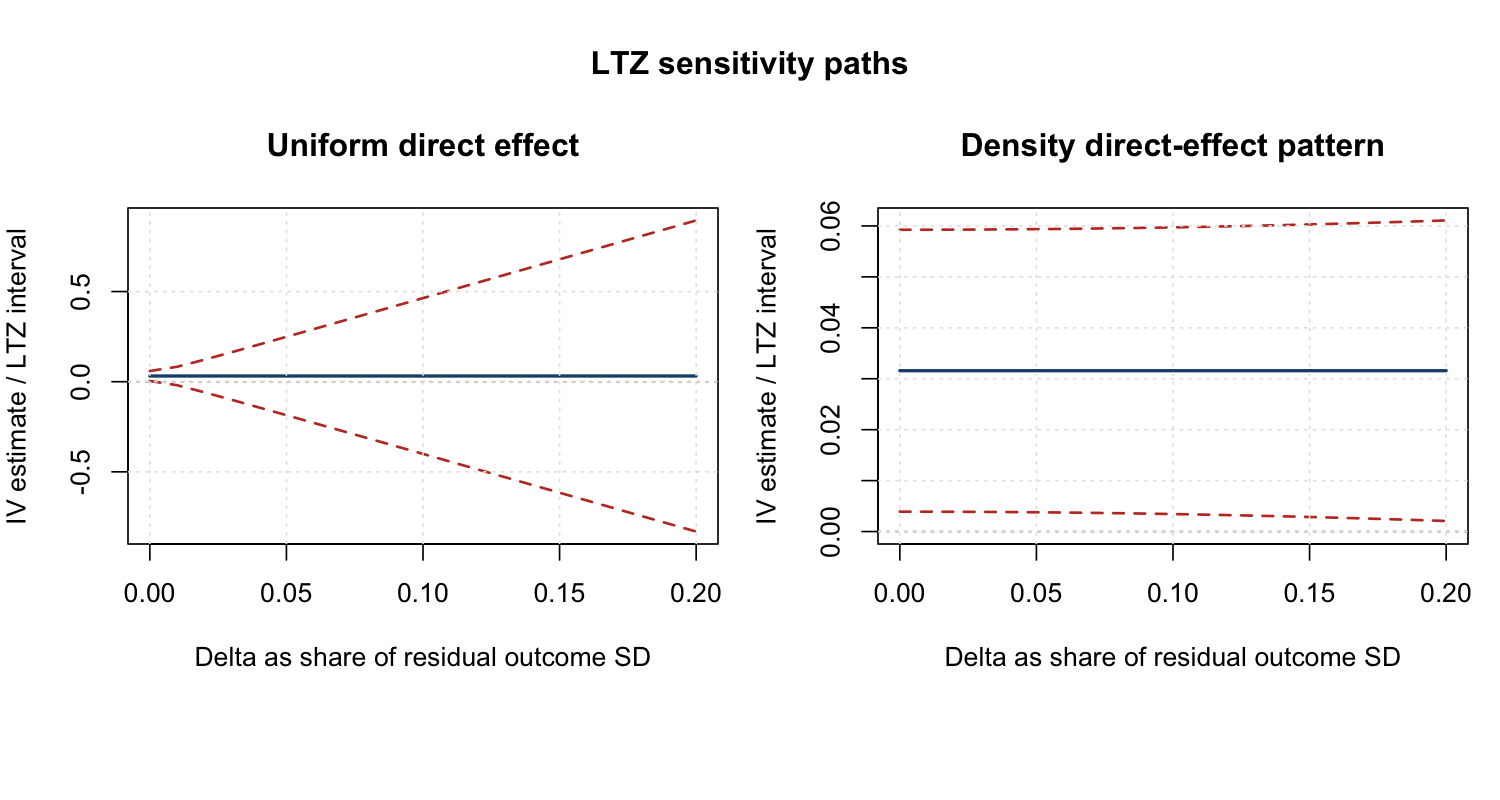

The data file committed next to this chart (first rows):
term, delta, method, estimate, conf_low, conf_high, contains_zero, pattern_name, pattern_type, violation_pattern_used, scale_instrument, nobs, se, theta_min, theta_max, baseline_estimate, baseline_conf_low, baseline_conf_high, crosses_baseline_sign, significant_at_level, error, delta_outcome_units, delta_share_of_residual_y_sd, residual_y_sd
log_providers, 0, ltz, 0.03158, 0.003904, 0.05925, FALSE, Uniform direct effect, uniform, TRUE, residual_sd, 114803, 0.01412, NA, NA, 0.03158, 0.003904, 0.05925, FALSE, TRUE, NA, 0, 0, 0.183
log_providers, 0.00183, ltz, 0.03158, -0.01966, 0.08281, TRUE, Uniform direct effect, uniform, TRUE, residual_sd, 114803, 0.02614, NA, NA, 0.03158, 0.003904, 0.05925, TRUE, FALSE, NA, 0.00183, 0.01, 0.183
log_providers, 0.003661, ltz, 0.03158, -0.05899, 0.1221, TRUE, Uniform direct effect, uniform, TRUE, residual_sd, 114803, 0.04621, NA, NA, 0.03158, 0.003904, 0.05925, TRUE, FALSE, NA, 0.003661, 0.02, 0.183
log_providers, 0.005491, ltz, 0.03158, -0.1007, 0.1639, TRUE, Uniform direct effect, uniform, TRUE, residual_sd, 114803, 0.06749, NA, NA, 0.03158, 0.003904, 0.05925, TRUE, FALSE, NA, 0.005491, 0.03, 0.183
log_providers, 0.007322, ltz, 0.03158, -0.1431, 0.2063, TRUE, Uniform direct effect, uniform, TRUE, residual_sd, 114803, 0.08912, NA, NA, 0.03158, 0.003904, 0.05925, TRUE, FALSE, NA, 0.007322, 0.04, 0.183
log_providers, 0.009152, ltz, 0.03158, -0.1858, 0.2489, TRUE, Uniform direct effect, uniform, TRUE, residual_sd, 114803, 0.1109, NA, NA, 0.03158, 0.003904, 0.05925, TRUE, FALSE, NA, 0.009152, 0.05, 0.183
log_providers, 0.01098, ltz, 0.03158, -0.2286, 0.2918, TRUE, Uniform direct effect, uniform, TRUE, residual_sd, 114803, 0.1328, NA, NA, 0.03158, 0.003904, 0.05925, TRUE, FALSE, NA, 0.01098, 0.06, 0.183
log_providers, 0.01281, ltz, 0.03158, -0.2715, 0.3347, TRUE, Uniform direct effect, uniform, TRUE, residual_sd, 114803, 0.1546, NA, NA, 0.03158, 0.003904, 0.05925, TRUE, FALSE, NA, 0.01281, 0.07, 0.183
log_providers, 0.01464, ltz, 0.03158, -0.3145, 0.3776, TRUE, Uniform direct effect, uniform, TRUE, residual_sd, 114803, 0.1766, NA, NA, 0.03158, 0.003904, 0.05925, TRUE, FALSE, NA, 0.01464, 0.08, 0.183
log_providers, 0.01647, ltz, 0.03158, -0.3575, 0.4206, TRUE, Uniform direct effect, uniform, TRUE, residual_sd, 114803, 0.1985, NA, NA, 0.03158, 0.003904, 0.05925, TRUE, FALSE, NA, 0.01647, 0.09, 0.183
log_providers, 0.0183, ltz, 0.03158, -0.4005, 0.4637, TRUE, Uniform direct effect, uniform, TRUE, residual_sd, 114803, 0.2205, NA, NA, 0.03158, 0.003904, 0.05925, TRUE, FALSE, NA, 0.0183, 0.1, 0.183
log_providers, 0.02013, ltz, 0.03158, -0.4435, 0.5067, TRUE, Uniform direct effect, uniform, TRUE, residual_sd, 114803, 0.2424, NA, NA, 0.03158, 0.003904, 0.05925, TRUE, FALSE, NA, 0.02013, 0.11, 0.183
log_providers, 0.02196, ltz, 0.03158, -0.4866, 0.5497, TRUE, Uniform direct effect, uniform, TRUE, residual_sd, 114803, 0.2644, NA, NA, 0.03158, 0.003904, 0.05925, TRUE, FALSE, NA, 0.02196, 0.12, 0.183
log_providers, 0.0238, ltz, 0.03158, -0.5296, 0.5928, TRUE, Uniform direct effect, uniform, TRUE, residual_sd, 114803, 0.2863, NA, NA, 0.03158, 0.003904, 0.05925, TRUE, FALSE, NA, 0.0238, 0.13, 0.183
log_providers, 0.02563, ltz, 0.03158, -0.5727, 0.6359, TRUE, Uniform direct effect, uniform, TRUE, residual_sd, 114803, 0.3083, NA, NA, 0.03158, 0.003904, 0.05925, TRUE, FALSE, NA, 0.02563, 0.14, 0.183
log_providers, 0.02746, ltz, 0.03158, -0.6158, 0.679, TRUE, Uniform direct effect, uniform, TRUE, residual_sd, 114803, 0.3303, NA, NA, 0.03158, 0.003904, 0.05925, TRUE, FALSE, NA, 0.02746, 0.15, 0.183
log_providers, 0.02929, ltz, 0.03158, -0.6589, 0.722, TRUE, Uniform direct effect, uniform, TRUE, residual_sd, 114803, 0.3523, NA, NA, 0.03158, 0.003904, 0.05925, TRUE, FALSE, NA, 0.02929, 0.16, 0.183
log_providers, 0.03112, ltz, 0.03158, -0.702, 0.7651, TRUE, Uniform direct effect, uniform, TRUE, residual_sd, 114803, 0.3743, NA, NA, 0.03158, 0.003904, 0.05925, TRUE, FALSE, NA, 0.03112, 0.17, 0.183
log_providers, 0.03295, ltz, 0.03158, -0.7451, 0.8082, TRUE, Uniform direct effect, uniform, TRUE, residual_sd, 114803, 0.3962, NA, NA, 0.03158, 0.003904, 0.05925, TRUE, FALSE, NA, 0.03295, 0.18, 0.183
log_providers, 0.03478, ltz, 0.03158, -0.7881, 0.8513, TRUE, Uniform direct effect, uniform, TRUE, residual_sd, 114803, 0.4182, NA, NA, 0.03158, 0.003904, 0.05925, TRUE, FALSE, NA, 0.03478, 0.19, 0.183
log_providers, 0.03661, ltz, 0.03158, -0.8312, 0.8944, TRUE, Uniform direct effect, uniform, TRUE, residual_sd, 114803, 0.4402, NA, NA, 0.03158, 0.003904, 0.05925, TRUE, FALSE, NA, 0.03661, 0.2, 0.183
log_providers, 0, ltz, 0.03158, 0.003904, 0.05925, FALSE, Density direct-effect pattern, theory_defined, TRUE, residual_sd, 114803, 0.01412, NA, NA, 0.03158, 0.003904, 0.05925, FALSE, TRUE, NA, 0, 0, 0.183
log_providers, 0.00183, ltz, 0.03158, 0.003899, 0.05926, FALSE, Density direct-effect pattern, theory_defined, TRUE, residual_sd, 114803, 0.01412, NA, NA, 0.03158, 0.003904, 0.05925, FALSE, TRUE, NA, 0.00183, 0.01, 0.183
log_providers, 0.003661, ltz, 0.03158, 0.003885, 0.05927, FALSE, Density direct-effect pattern, theory_defined, TRUE, residual_sd, 114803, 0.01413, NA, NA, 0.03158, 0.003904, 0.05925, FALSE, TRUE, NA, 0.003661, 0.02, 0.183
log_providers, 0.005491, ltz, 0.03158, 0.003861, 0.05929, FALSE, Density direct-effect pattern, theory_defined, TRUE, residual_sd, 114803, 0.01414, NA, NA, 0.03158, 0.003904, 0.05925, FALSE, TRUE, NA, 0.005491, 0.03, 0.183
log_providers, 0.007322, ltz, 0.03158, 0.003828, 0.05933, FALSE, Density direct-effect pattern, theory_defined, TRUE, residual_sd, 114803, 0.01416, NA, NA, 0.03158, 0.003904, 0.05925, FALSE, TRUE, NA, 0.007322, 0.04, 0.183
log_providers, 0.009152, ltz, 0.03158, 0.003786, 0.05937, FALSE, Density direct-effect pattern, theory_defined, TRUE, residual_sd, 114803, 0.01418, NA, NA, 0.03158, 0.003904, 0.05925, FALSE, TRUE, NA, 0.009152, 0.05, 0.183
log_providers, 0.01098, ltz, 0.03158, 0.003734, 0.05942, FALSE, Density direct-effect pattern, theory_defined, TRUE, residual_sd, 114803, 0.01421, NA, NA, 0.03158, 0.003904, 0.05925, FALSE, TRUE, NA, 0.01098, 0.06, 0.183
log_providers, 0.01281, ltz, 0.03158, 0.003673, 0.05948, FALSE, Density direct-effect pattern, theory_defined, TRUE, residual_sd, 114803, 0.01424, NA, NA, 0.03158, 0.003904, 0.05925, FALSE, TRUE, NA, 0.01281, 0.07, 0.183
log_providers, 0.01464, ltz, 0.03158, 0.003603, 0.05955, FALSE, Density direct-effect pattern, theory_defined, TRUE, residual_sd, 114803, 0.01427, NA, NA, 0.03158, 0.003904, 0.05925, FALSE, TRUE, NA, 0.01464, 0.08, 0.183
log_providers, 0.01647, ltz, 0.03158, 0.003524, 0.05963, FALSE, Density direct-effect pattern, theory_defined, TRUE, residual_sd, 114803, 0.01431, NA, NA, 0.03158, 0.003904, 0.05925, FALSE, TRUE, NA, 0.01647, 0.09, 0.183
log_providers, 0.0183, ltz, 0.03158, 0.003436, 0.05972, FALSE, Density direct-effect pattern, theory_defined, TRUE, residual_sd, 114803, 0.01436, NA, NA, 0.03158, 0.003904, 0.05925, FALSE, TRUE, NA, 0.0183, 0.1, 0.183
log_providers, 0.02013, ltz, 0.03158, 0.003339, 0.05982, FALSE, Density direct-effect pattern, theory_defined, TRUE, residual_sd, 114803, 0.01441, NA, NA, 0.03158, 0.003904, 0.05925, FALSE, TRUE, NA, 0.02013, 0.11, 0.183
log_providers, 0.02196, ltz, 0.03158, 0.003232, 0.05992, FALSE, Density direct-effect pattern, theory_defined, TRUE, residual_sd, 114803, 0.01446, NA, NA, 0.03158, 0.003904, 0.05925, FALSE, TRUE, NA, 0.02196, 0.12, 0.183
log_providers, 0.0238, ltz, 0.03158, 0.003117, 0.06004, FALSE, Density direct-effect pattern, theory_defined, TRUE, residual_sd, 114803, 0.01452, NA, NA, 0.03158, 0.003904, 0.05925, FALSE, TRUE, NA, 0.0238, 0.13, 0.183
log_providers, 0.02563, ltz, 0.03158, 0.002994, 0.06016, FALSE, Density direct-effect pattern, theory_defined, TRUE, residual_sd, 114803, 0.01458, NA, NA, 0.03158, 0.003904, 0.05925, FALSE, TRUE, NA, 0.02563, 0.14, 0.183
log_providers, 0.02746, ltz, 0.03158, 0.002862, 0.06029, FALSE, Density direct-effect pattern, theory_defined, TRUE, residual_sd, 114803, 0.01465, NA, NA, 0.03158, 0.003904, 0.05925, FALSE, TRUE, NA, 0.02746, 0.15, 0.183
log_providers, 0.02929, ltz, 0.03158, 0.002721, 0.06043, FALSE, Density direct-effect pattern, theory_defined, TRUE, residual_sd, 114803, 0.01472, NA, NA, 0.03158, 0.003904, 0.05925, FALSE, TRUE, NA, 0.02929, 0.16, 0.183
log_providers, 0.03112, ltz, 0.03158, 0.002572, 0.06058, FALSE, Density direct-effect pattern, theory_defined, TRUE, residual_sd, 114803, 0.0148, NA, NA, 0.03158, 0.003904, 0.05925, FALSE, TRUE, NA, 0.03112, 0.17, 0.183
log_providers, 0.03295, ltz, 0.03158, 0.002415, 0.06074, FALSE, Density direct-effect pattern, theory_defined, TRUE, residual_sd, 114803, 0.01488, NA, NA, 0.03158, 0.003904, 0.05925, FALSE, TRUE, NA, 0.03295, 0.18, 0.183
log_providers, 0.03478, ltz, 0.03158, 0.00225, 0.06091, FALSE, Density direct-effect pattern, theory_defined, TRUE, residual_sd, 114803, 0.01496, NA, NA, 0.03158, 0.003904, 0.05925, FALSE, TRUE, NA, 0.03478, 0.19, 0.183
log_providers, 0.03661, ltz, 0.03158, 0.002077, 0.06108, FALSE, Density direct-effect pattern, theory_defined, TRUE, residual_sd, 114803, 0.01505, NA, NA, 0.03158, 0.003904, 0.05925, FALSE, TRUE, NA, 0.03661, 0.2, 0.183
